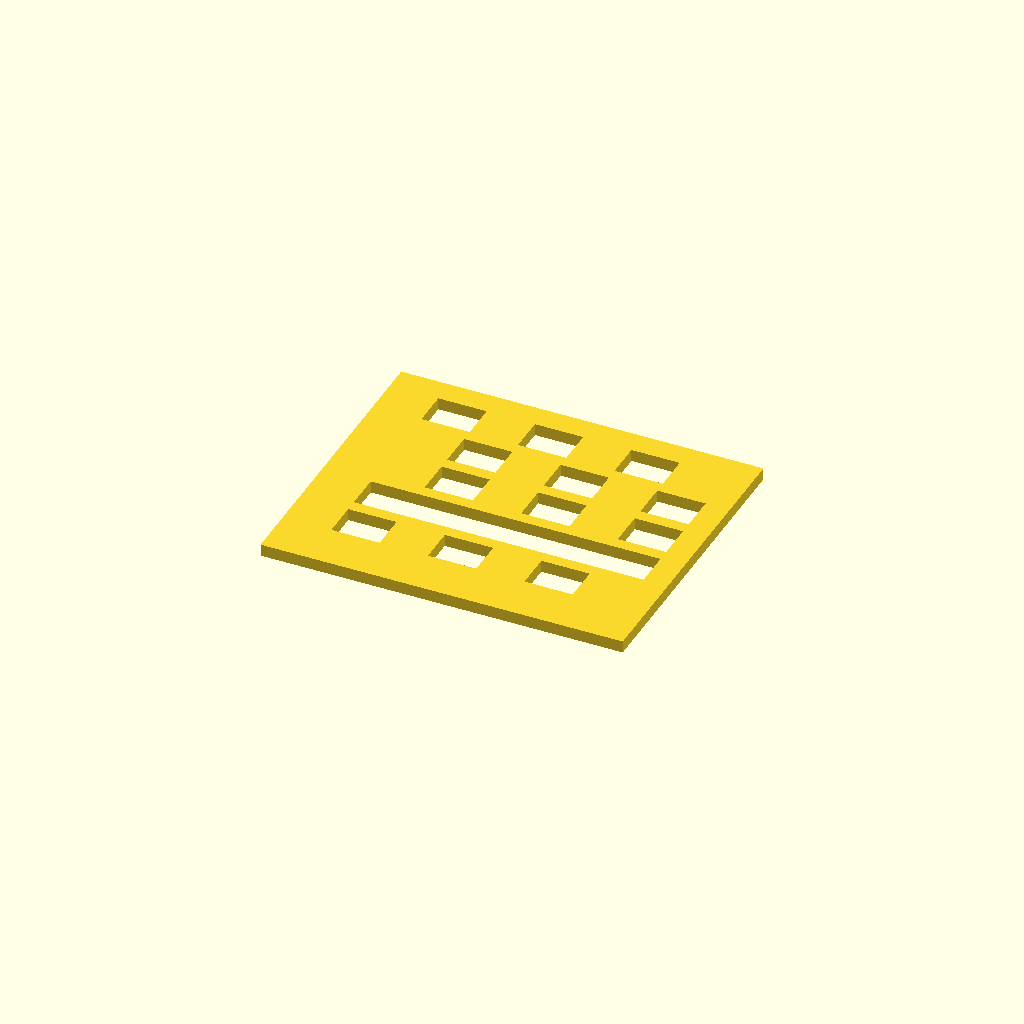
Cell 1: the model at its default parameters.
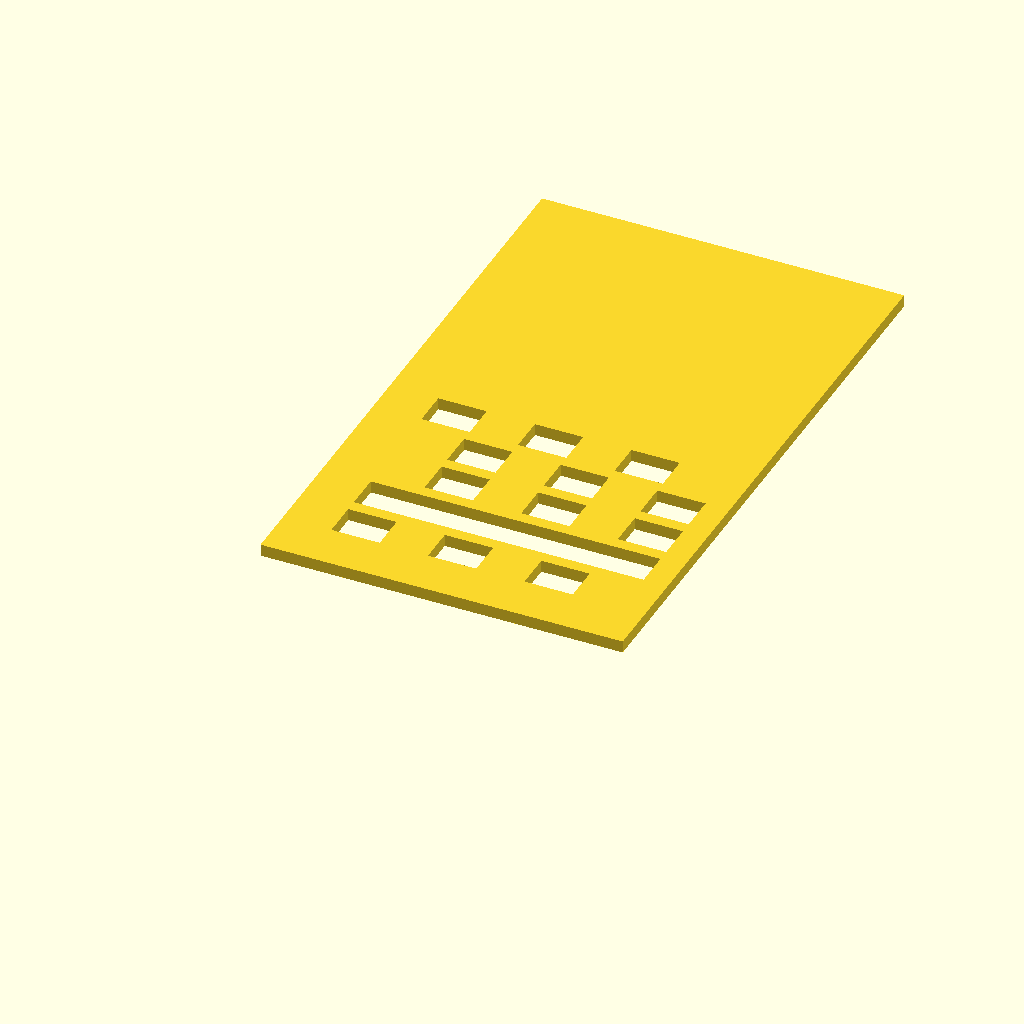
Cell 2 — largeur set to 100, the other parameters unchanged.
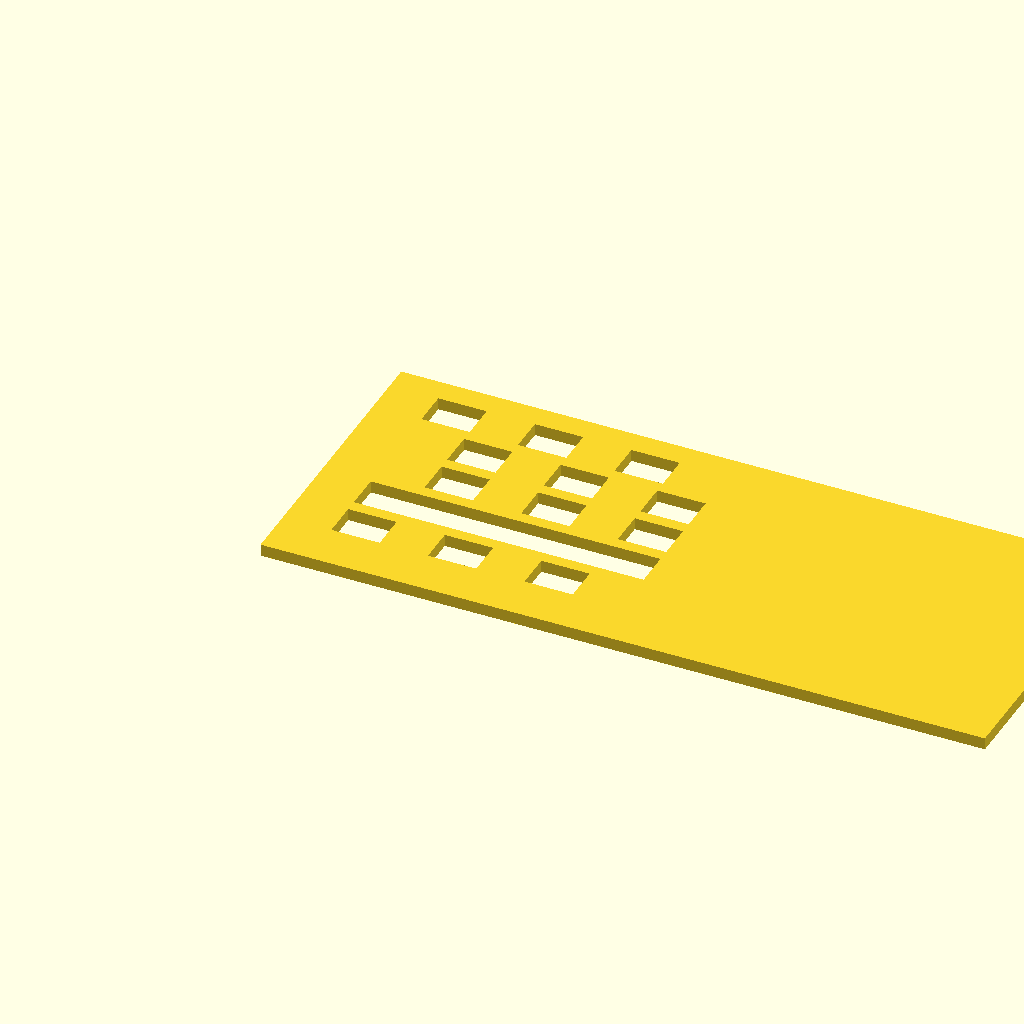
Cell 3: the same model with longueur = 120.
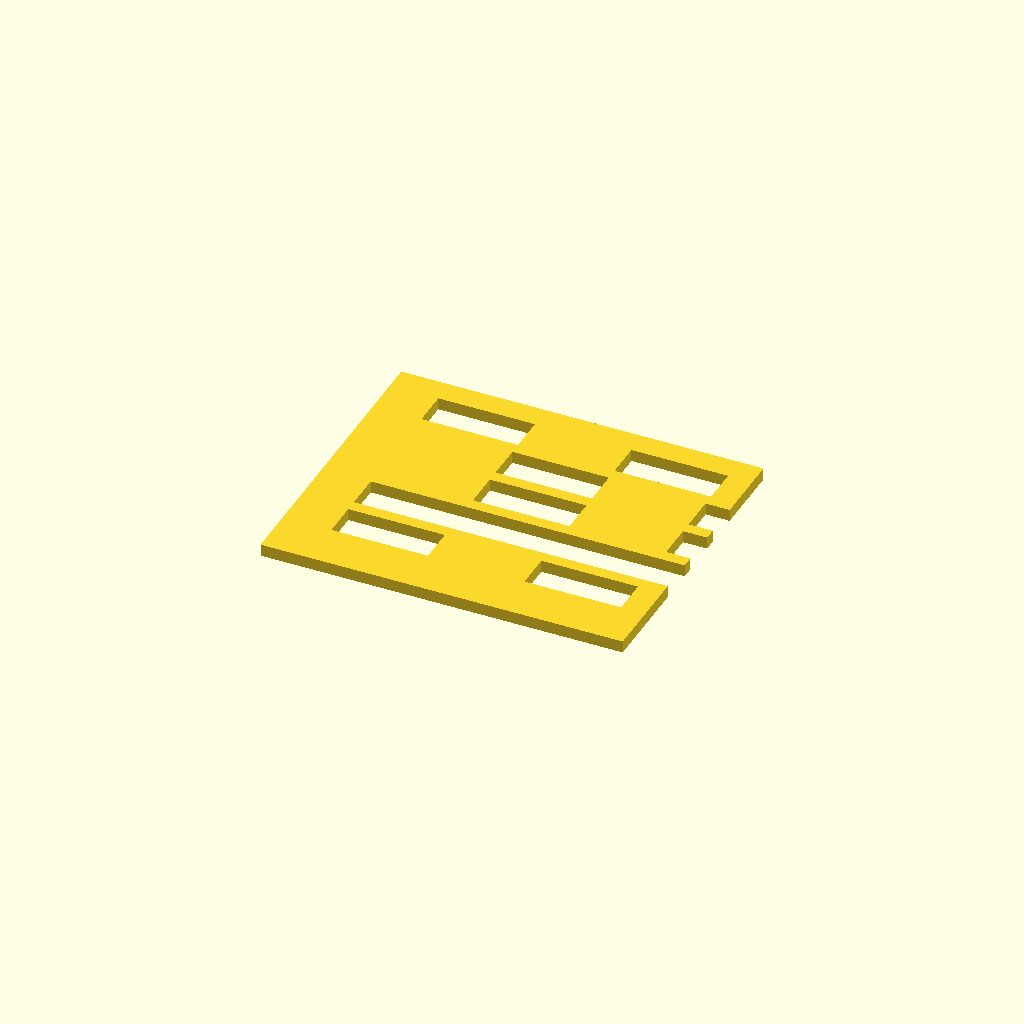
Cell 4 — espacement_x set to 16, the other parameters unchanged.
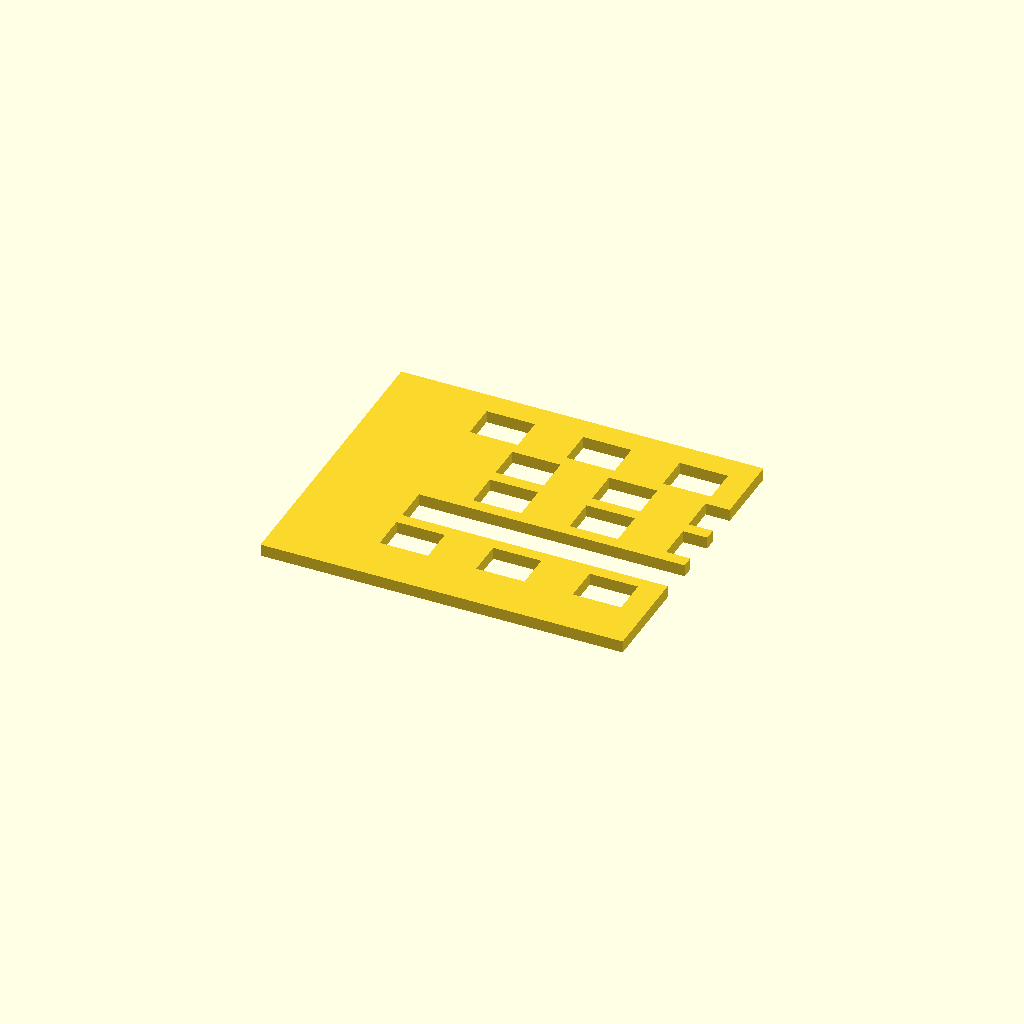
Cell 5 — marge_x set to 16, the other parameters unchanged.
One fixed orthographic camera (rotation 55°, 0°, 25°; colour scheme Cornfield) for every cell.
Source of the model, Fichiers Perso/Félix/Manon/plaque.scad:

largeur=50;
longueur=60;

diam_trou=4;
espacement_x=8;
marge_x=8;
espacement_y=8;
marge_y=8;


module plaque() {
square([longueur,largeur]);
}

module trou(x,y) {
translate([marge_x+espacement_x*x,
           marge_y+espacement_y*y])
/*circle(d=diam_trou, $fn=100);*/
square([espacement_x,6]);
}

module trous() {
	trou(0,0);
	trou(0,1);
	trou(0,4);
	trou(1,1);
	trou(1,2);
	trou(1,3);
	trou(2,0);
	trou(2,1);
	trou(2,4);
	trou(3,1);
	trou(3,2);
	trou(3,3);
	trou(4,0);
	trou(4,1);
	trou(4,4);
	trou(5,1);
	trou(5,2);
	trou(5,3);
}

linear_extrude(height=2) difference() {
plaque();
trous();
}
Parameter table extracted from the source (name, type, default, range or options):
largeur: number, default 50
longueur: number, default 60
diam_trou: number, default 4
espacement_x: number, default 8
marge_x: number, default 8
espacement_y: number, default 8
marge_y: number, default 8
